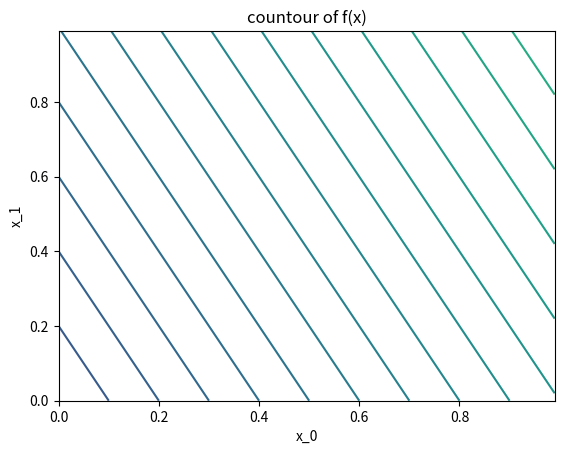

This chart was generated by the following Python code: (Note: this script raises an exception after producing the figure.)

# -*- coding: utf-8 -*-


import os
import json
from datetime import datetime

import numpy as np
from matplotlib import pyplot as plt


def visualize_result(
    experiment_name,
    X_test, Y_test, Y_hat, parameters,
    losses=None, save_dir="results"
):
    """
    結果の可視化
    """
    # 保存先ディレクトリが無い場合は作成
    now = datetime.now().strftime("%Y%m%d%H%M%S")
    save_dir += "_" + experiment_name + os.sep + now
    if not os.path.exists(save_dir):
        os.makedirs(save_dir)

    # テストデータの当てはまり（最初の2軸のみ）
    # 表示領域の作成
    plt.figure()
    # 推定値と真値とを同時に表示するため、hold="on"に設定する
    plt.hold("on")
    # x_0 vs y の表示
    plt.subplot(211)
    plt.plot(X_test[:, 0], Y_test, "+", label="True")
    plt.plot(X_test[:, 0], Y_hat, "x", label="Estimate")
    plt.xlabel("x_0")
    plt.ylabel("y")
    plt.legend()
    # x_1 vs y の表示
    plt.subplot(212)
    plt.plot(X_test[:, 1], Y_test, "+")
    plt.plot(X_test[:, 1], Y_hat, "x")
    plt.xlabel("x_1")
    plt.ylabel("y")

    # パラメータをファイルに保存
    # NOTE: json形式は設定ファイルなどのデータ記述に便利な形式です
    #       その実体は構造化テキストファイルです
    #       閲覧する際も適当なテキストエディタを利用してください
    #       pythonの場合、jsonを扱うモジュールが標準で備わっています
    #       （その名もjsonモジュール）
    #       その他のデータ記述の形式としてはyaml, xmlなどがあります
    fn_param = "parameters.json"
    with open(save_dir + os.sep + fn_param, "w") as fp:
        json_str = json.dumps(parameters, indent=4)
        fp.write(json_str)

    # 画像をファイルに保存
    fn_fit = "fitting.png"  # 各種条件
    plt.savefig(save_dir + os.sep + fn_fit)

    # 損失の推移が与えられている場合は表示
    if losses is not None:
        train_losses, test_losses = losses
        # NOTE: 損失の推移は通常指数的なので、
        #       対数スケールで表示することが多いです
        x_train = range(len(train_losses))
        x_test = range(len(test_losses))
        plt.figure()
        plt.plot(
            x_train, np.log(train_losses),
            x_test, np.log(test_losses)
        )
        plt.xlabel("steps")
        plt.ylabel("ln(loss)")
        plt.legend(["training loss", "test loss"])

        fn_loss = "loss.png"
        plt.savefig(save_dir + os.sep + fn_loss)


def flat_nd(xs):
    """
    1つのnumpy.arrayに整形して返します
    """
    return np.c_[tuple([x.flatten() for x in xs])]


def genearate_original_data(
    dimension=2, nonlinear=False, num_of_samples=10000, noise_amplitude=0.1
):
    """
    その他のメソッドで返す変数のもととなるデータを生成します
    """
    # 次元は最低でも2とします
    if dimension < 2:
        raise ValueError("'dimension' must be larger than 2")

    # NOTE: 入力値 x の範囲は決め打ちで[0, 1]としています。
    #       ただし、サンプリングを行う点は一様乱数で決定します。
    x_sample = np.random.rand(num_of_samples, dimension)
    # NOTE: 表示用に、均一でノイズの無いデータも返します
    #       多次元データは表示しても分からないので、
    #       便宜上初めの2次元だけ動かし、
    #       その他の次元は全て定数で固定します
    grid_1d = np.arange(0.0, 1.0, 0.01)
    fixed_coeff = 0.0
    x_grid = flat_nd(np.meshgrid(grid_1d, grid_1d))

    # NOTE: ”正解”の関係式は
    #         f(x) = -1.0 + x_1 + 0.5 * x_2 + Σ_{i>=3} 1/i * x_i
    #                + sin(2πx_1) + cos(2πx_2)
    #                  + Σ_{i>=3, odd} sin(2πx_i)
    #                  + Σ_{i>=4, even} cos(2πx_i)
    #       です。
    #       特に意味のある式ではありません。
    def f(x):
        # 3次以上の項はない場合があります
        higher_terms = x[:, 2:] / np.arange(2, x.shape[1])
        if len(higher_terms) == 0:
            ht_sum = 0.0
        else:
            ht_sum = np.sum(higher_terms, axis=1)

        # まず線形な項を入れます
        y = -1.0 + 1.0 * x[:, 0] + 0.5 * x[:, 1] + ht_sum

        # 非線形フラグが立っていたら非線形項を足します
        if nonlinear:
            if len(higher_terms) == 0:
                ht_sum = 0.0
            else:
                PI2 = np.pi*2
                sin = np.sin(PI2*x[:, 2::2])
                cos = np.cos(PI2*x[:, 3::2])
                ht_sum = np.sum(sin) + np.sum(cos)
            y += np.sin(PI2*x[:, 0]) + np.cos(PI2*x[:, 1]) + ht_sum

        return y

    # 出力値を計算します。
    # NOTE: サンプルされたデータには正規ノイズを付加します。
    noise = noise_amplitude * np.random.randn(x_sample.shape[0])
    y_sample = f(x_sample) + noise

    y_grid = f(x_grid).reshape(x_grid.shape[0])
    # 固定値の追加
    fixed_columns = fixed_coeff * np.ones((x_grid.shape[0], dimension-2))
    x_grid = np.concatenate((x_grid, fixed_columns), axis=1)
    return (
        (x_sample, y_sample),
        (x_grid, y_grid),
    )


def coeff(x):
    """
    生データ x を係数行列に整形して返します
    """
    return np.c_[x, np.ones(x.shape[0])]


def get_all(
    dimension, nonlinear, num_of_samples, noise_amplitude,
    return_coefficient_matrix=True
):
    """
    入力値 x を線形回帰の係数行列、
    出力値 y をベクトルとして、
    全データを一括で返します
    """

    # 元データの取得
    # NOTE: 格子点上の値は不要なので
    #       慣用的に不可視を意味する変数名 _ で受けて無視します
    #       あくまで慣用的な意味づけであって、
    #       実際にはアクセスできる普通の変数なので注意してください
    data_sample, _ = genearate_original_data(
        dimension, nonlinear, num_of_samples, noise_amplitude
    )
    X, Y = data_sample

    # 学習/テストデータを決めるために乱数でインデックスを選択
    N = X.shape[0]
    perm_indices = np.random.permutation(range(N))
    train = perm_indices[:N/2]  # 整数演算なので切り下げ
    test = perm_indices[N/2:]

    # 係数行列として返すか
    if return_coefficient_matrix:
        X = coeff(X)

    return (X[train], Y[train]), (X[test], Y[test])


def get_batch(data, batch_size):
    """
    入力値 x 、出力値 y のタプル data を
    バッチ単位に切り分けて返します
    """
    X, Y = data
    N = len(X)

    # 昇順に整列した非負の整数をpermutationメソッドでシャッフルします
    indices = np.random.permutation(np.arange(N))
    # シャッフルした整数列をバッチサイズで切り出して
    # XとYのインデックスに使います
    data_batch = [
        (X[indices[i: i+batch_size]], Y[indices[i: i+batch_size]])
        for i in range(0, N, batch_size)
    ]

    return data_batch


def main():
    """
    このファイルを単独で実行する場合
    全取得したデータを可視化します。
    """

    # データの数
    num_of_samples = 1000

    # 非線形フラグ
    # True - > 平面
    # False -> 曲面
    nonlinear = False

    # データの生成
    data_sample, data_grid = genearate_original_data(
        nonlinear=nonlinear, num_of_samples=num_of_samples
    )
    x_sample, y_sample = data_sample
    x_grid, y_grid = data_grid

    # 表示用の整形
    num_of_grid_points = int(np.sqrt(len(y_grid)))
    x_grid_0 = x_grid[:, 0].reshape((num_of_grid_points,)*2)
    x_grid_1 = x_grid[:, 1].reshape((num_of_grid_points,)*2)
    y_grid = y_grid.reshape((num_of_grid_points,)*2)

    # NOTE: 図を見ると、等高線の緩やかなところも急なところも
    #       同じような密度で点を取っていることが分かります
    #       （見づらい場合は点数を減らして実行してみてください）。
    #       実際には、関数形をとらえるには急なところの情報が重要ですから、
    #       均一に点が取れればいいというものでもないということが分かります。
    plt.figure()
    plt.contour(x_grid_0, x_grid_1, y_grid, levels=np.arange(-2.0, 2.0, 0.1))
    plt.xlabel("x_0")
    plt.ylabel("x_1")
    plt.title("countour of f(x)")
    plt.hold("on")
    plt.scatter(x_sample[:, 0], x_sample[:, 1], color="k", marker="+")

    plt.savefig("original_data.png")

if __name__ == "__main__":
    main()
